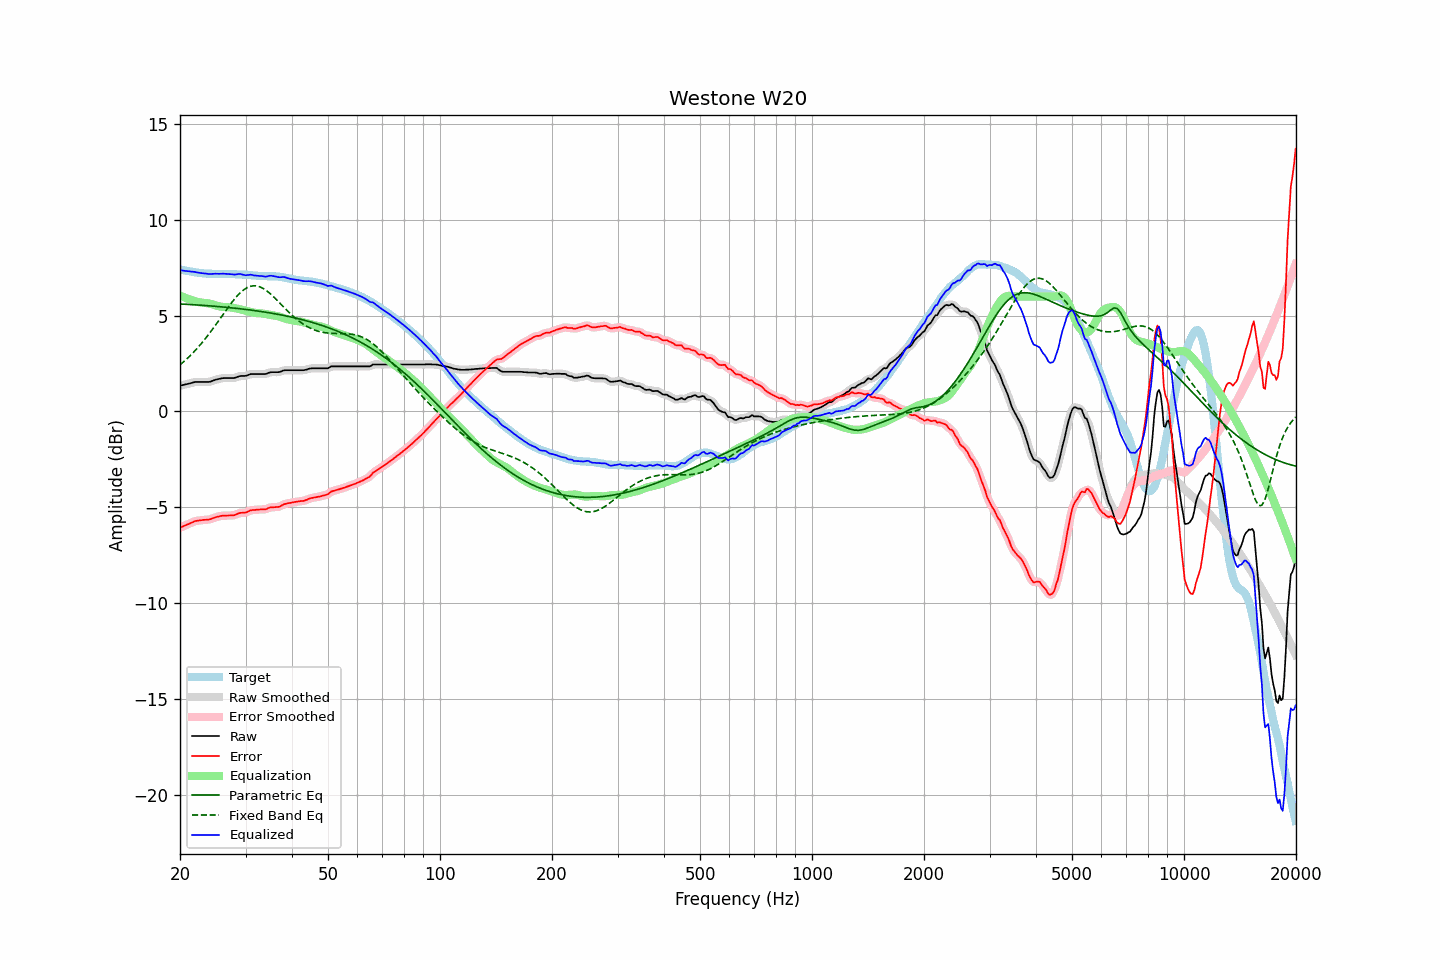

The data file committed next to this chart (first rows):
frequency, raw, error, smoothed, error_smoothed, equalization, parametric_eq, fixed_band_eq, equalized_raw, equalized_smoothed, target
20.00, 1.34, -6.07, 1.34, -6.07, 6.04, 5.61, 2.43, 7.38, 7.38, 7.41
20.20, 1.36, -6.03, 1.36, -6.03, 6.00, 5.60, 2.50, 7.36, 7.36, 7.39
20.40, 1.38, -5.99, 1.38, -6.00, 5.97, 5.60, 2.57, 7.35, 7.35, 7.37
20.61, 1.40, -5.96, 1.40, -5.96, 5.94, 5.59, 2.64, 7.33, 7.33, 7.36
20.81, 1.42, -5.92, 1.42, -5.92, 5.91, 5.59, 2.72, 7.32, 7.32, 7.34
21.02, 1.44, -5.89, 1.44, -5.89, 5.87, 5.58, 2.80, 7.31, 7.31, 7.33
21.23, 1.46, -5.85, 1.46, -5.85, 5.85, 5.58, 2.88, 7.30, 7.30, 7.31
21.44, 1.48, -5.82, 1.48, -5.81, 5.82, 5.57, 2.96, 7.30, 7.30, 7.30
21.66, 1.51, -5.78, 1.51, -5.78, 5.78, 5.57, 3.05, 7.29, 7.29, 7.29
21.87, 1.53, -5.74, 1.52, -5.74, 5.75, 5.56, 3.14, 7.28, 7.28, 7.26
22.09, 1.54, -5.72, 1.54, -5.72, 5.73, 5.56, 3.23, 7.26, 7.26, 7.25
22.31, 1.54, -5.70, 1.54, -5.70, 5.71, 5.55, 3.32, 7.24, 7.25, 7.24
22.54, 1.54, -5.69, 1.54, -5.69, 5.69, 5.55, 3.41, 7.23, 7.23, 7.23
22.76, 1.54, -5.68, 1.54, -5.68, 5.68, 5.54, 3.51, 7.22, 7.22, 7.22
22.99, 1.54, -5.67, 1.54, -5.67, 5.67, 5.53, 3.61, 7.21, 7.21, 7.21
23.22, 1.54, -5.66, 1.54, -5.66, 5.67, 5.53, 3.72, 7.20, 7.20, 7.20
23.45, 1.54, -5.66, 1.54, -5.66, 5.66, 5.52, 3.82, 7.19, 7.19, 7.20
23.69, 1.54, -5.65, 1.54, -5.65, 5.64, 5.52, 3.93, 7.18, 7.18, 7.18
23.92, 1.54, -5.65, 1.54, -5.64, 5.63, 5.51, 4.04, 7.17, 7.17, 7.18
24.16, 1.56, -5.62, 1.56, -5.62, 5.61, 5.50, 4.15, 7.17, 7.17, 7.18
24.40, 1.59, -5.59, 1.59, -5.59, 5.59, 5.50, 4.26, 7.18, 7.17, 7.18
24.65, 1.62, -5.56, 1.62, -5.56, 5.56, 5.49, 4.38, 7.18, 7.18, 7.18
24.89, 1.65, -5.53, 1.64, -5.53, 5.54, 5.48, 4.49, 7.19, 7.18, 7.18
25.14, 1.67, -5.51, 1.67, -5.51, 5.51, 5.48, 4.61, 7.18, 7.18, 7.18
25.39, 1.69, -5.49, 1.69, -5.48, 5.49, 5.47, 4.73, 7.18, 7.18, 7.17
25.65, 1.71, -5.46, 1.71, -5.47, 5.47, 5.46, 4.85, 7.18, 7.18, 7.17
25.91, 1.73, -5.45, 1.73, -5.45, 5.46, 5.45, 4.97, 7.18, 7.18, 7.18
26.16, 1.74, -5.44, 1.74, -5.44, 5.45, 5.45, 5.08, 7.18, 7.18, 7.18
26.43, 1.74, -5.44, 1.74, -5.44, 5.44, 5.44, 5.20, 7.18, 7.18, 7.18
26.69, 1.74, -5.44, 1.74, -5.44, 5.44, 5.43, 5.32, 7.18, 7.18, 7.17
26.96, 1.74, -5.43, 1.74, -5.43, 5.44, 5.42, 5.44, 7.17, 7.17, 7.17
27.23, 1.74, -5.43, 1.74, -5.43, 5.43, 5.41, 5.55, 7.17, 7.17, 7.17
27.50, 1.74, -5.43, 1.74, -5.43, 5.42, 5.40, 5.66, 7.16, 7.16, 7.17
27.77, 1.74, -5.43, 1.74, -5.42, 5.41, 5.40, 5.77, 7.14, 7.15, 7.16
28.05, 1.75, -5.41, 1.75, -5.41, 5.39, 5.39, 5.87, 7.14, 7.14, 7.16
28.33, 1.78, -5.37, 1.78, -5.38, 5.37, 5.38, 5.97, 7.15, 7.15, 7.15
28.62, 1.81, -5.34, 1.81, -5.34, 5.35, 5.37, 6.06, 7.16, 7.16, 7.15
28.90, 1.84, -5.31, 1.83, -5.31, 5.34, 5.36, 6.15, 7.17, 7.17, 7.14
29.19, 1.85, -5.29, 1.84, -5.30, 5.31, 5.35, 6.23, 7.16, 7.16, 7.14
29.48, 1.85, -5.29, 1.85, -5.29, 5.29, 5.34, 6.30, 7.14, 7.14, 7.14
29.78, 1.85, -5.29, 1.85, -5.29, 5.27, 5.33, 6.37, 7.11, 7.12, 7.14
30.08, 1.86, -5.27, 1.86, -5.27, 5.25, 5.32, 6.42, 7.10, 7.11, 7.13
30.38, 1.89, -5.24, 1.89, -5.24, 5.23, 5.31, 6.47, 7.11, 7.11, 7.13
30.68, 1.92, -5.20, 1.92, -5.20, 5.21, 5.30, 6.50, 7.12, 7.12, 7.11
30.99, 1.95, -5.16, 1.94, -5.17, 5.19, 5.29, 6.53, 7.13, 7.13, 7.11
31.30, 1.95, -5.15, 1.95, -5.15, 5.17, 5.28, 6.55, 7.11, 7.12, 7.10
31.61, 1.95, -5.15, 1.95, -5.14, 5.15, 5.26, 6.56, 7.10, 7.10, 7.09
31.93, 1.95, -5.14, 1.95, -5.14, 5.14, 5.25, 6.55, 7.09, 7.09, 7.09
32.24, 1.95, -5.13, 1.95, -5.13, 5.13, 5.24, 6.54, 7.08, 7.08, 7.08
32.57, 1.95, -5.12, 1.95, -5.12, 5.13, 5.23, 6.52, 7.07, 7.07, 7.07
32.89, 1.95, -5.12, 1.95, -5.12, 5.12, 5.22, 6.49, 7.07, 7.07, 7.07
33.22, 1.95, -5.11, 1.95, -5.12, 5.11, 5.20, 6.45, 7.06, 7.06, 7.06
33.55, 1.95, -5.11, 1.94, -5.12, 5.10, 5.19, 6.40, 7.05, 7.05, 7.06
33.89, 1.95, -5.11, 1.95, -5.10, 5.09, 5.18, 6.35, 7.03, 7.04, 7.06
34.23, 1.97, -5.09, 1.97, -5.08, 5.07, 5.17, 6.29, 7.04, 7.05, 7.06
34.57, 2.01, -5.04, 2.00, -5.05, 5.06, 5.15, 6.22, 7.06, 7.06, 7.05
34.92, 2.04, -5.02, 2.03, -5.02, 5.04, 5.14, 6.15, 7.08, 7.07, 7.06
35.27, 2.05, -5.00, 2.05, -5.01, 5.03, 5.12, 6.07, 7.08, 7.08, 7.05
35.62, 2.05, -5.01, 2.05, -5.00, 5.01, 5.11, 6.00, 7.06, 7.06, 7.05
35.97, 2.05, -5.00, 2.05, -5.00, 5.00, 5.09, 5.91, 7.05, 7.05, 7.05
... 635 more rows
